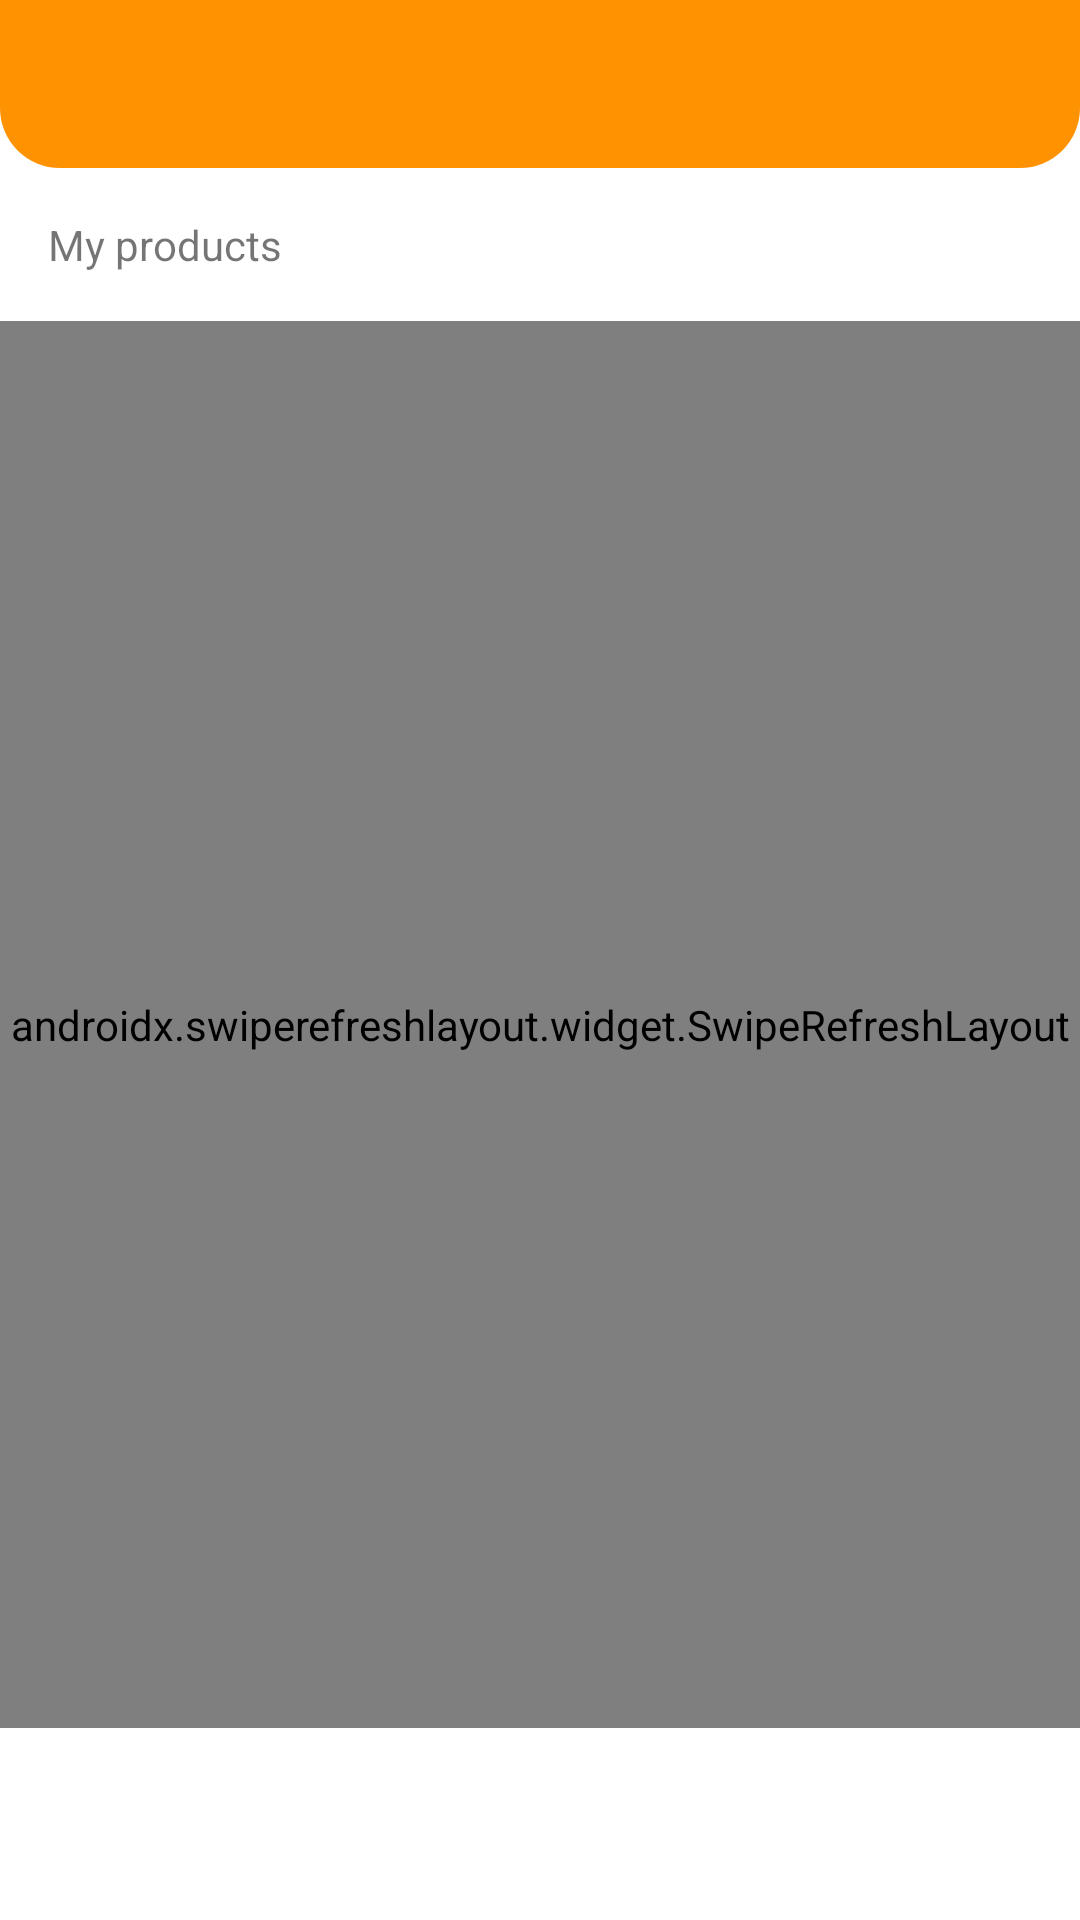

The Android layout XML behind this screen, and the referenced resources:
<!-- AndroidManifest.xml: application theme Theme.DesapegaAí -->
<!-- res/layout/fragment_account.xml -->
<?xml version="1.0" encoding="utf-8"?>
<androidx.constraintlayout.widget.ConstraintLayout xmlns:android="http://schemas.android.com/apk/res/android"
    xmlns:app="http://schemas.android.com/apk/res-auto"
    xmlns:tools="http://schemas.android.com/tools"
    android:layout_width="match_parent"
    android:layout_height="match_parent"
    tools:context=".ui.account.AccountFragment">

    <include android:id="@+id/header" layout="@layout/toolbar"/>

    <TextView
        android:id="@+id/text_account"
        android:layout_width="match_parent"
        android:layout_height="wrap_content"
        app:layout_constraintTop_toBottomOf="@id/header"
        app:layout_constraintStart_toStartOf="parent"
        android:layout_marginStart="16dp"
        android:layout_marginTop="16dp"
        android:layout_marginBottom="16dp"
        app:layout_constraintBottom_toTopOf="@id/refreshLayout"
        android:text="@string/my_products" />

    <androidx.swiperefreshlayout.widget.SwipeRefreshLayout
        android:id="@+id/refreshLayout"
        android:layout_width="match_parent"
        android:layout_height="0dp"
        android:layout_marginBottom="64dp"
        app:layout_constraintStart_toStartOf="parent"
        app:layout_constraintTop_toBottomOf="@+id/text_account"
        app:layout_constraintBottom_toBottomOf="parent">
        <androidx.appcompat.widget.LinearLayoutCompat
            android:layout_width="match_parent"
            android:layout_height="match_parent">
            <androidx.recyclerview.widget.RecyclerView
                android:id="@+id/productRecyclerView"
                android:layout_width="match_parent"
                android:layout_height="match_parent"
                />
        </androidx.appcompat.widget.LinearLayoutCompat>
    </androidx.swiperefreshlayout.widget.SwipeRefreshLayout>
</androidx.constraintlayout.widget.ConstraintLayout>
<!-- res/layout/toolbar.xml (included above) -->
<?xml version="1.0" encoding="utf-8"?>

<androidx.appcompat.widget.Toolbar xmlns:android="http://schemas.android.com/apk/res/android"
    xmlns:app="http://schemas.android.com/apk/res-auto"
    android:id="@+id/toolbar"
    android:layout_width="match_parent"
    android:layout_height="wrap_content"
    android:background="@drawable/curved_toolbar"
    app:titleTextColor="?attr/colorOnPrimary"/>
<!-- resources referenced by this layout -->
<resources>
  <!-- drawable curved_toolbar (drawable) -->
  <?xml version="1.0" encoding="utf-8"?>
  
  <shape xmlns:android="http://schemas.android.com/apk/res/android"
      android:shape="rectangle">
      <solid android:color="?attr/colorPrimary"/>
      <corners android:bottomLeftRadius="20dp" android:bottomRightRadius="20dp"/>
  </shape>
  <string name="my_products">My products</string>
  <style name="Theme.DesapegaAí" parent="Theme.MaterialComponents.DayNight.NoActionBar">
          
          <item name="colorPrimary">@color/orange_500</item>
          <item name="colorPrimaryVariant">@color/orange_700</item>
          <item name="colorOnPrimary">@color/white</item>
          
          <item name="colorSecondary">@color/orange_300</item>
          <item name="colorSecondaryVariant">@color/teal_700</item>
          <item name="colorOnSecondary">@color/black</item>
          
          <item name="android:statusBarColor">?attr/colorPrimaryVariant</item>
          
      </style>
  <color name="orange_500">#FF9200</color>
  <color name="orange_700">#F57500</color>
  <color name="white">#FFFFFFFF</color>
  <color name="orange_300">#FFB240</color>
  <color name="teal_700">#FF018786</color>
  <color name="black">#FF000000</color>
</resources>
